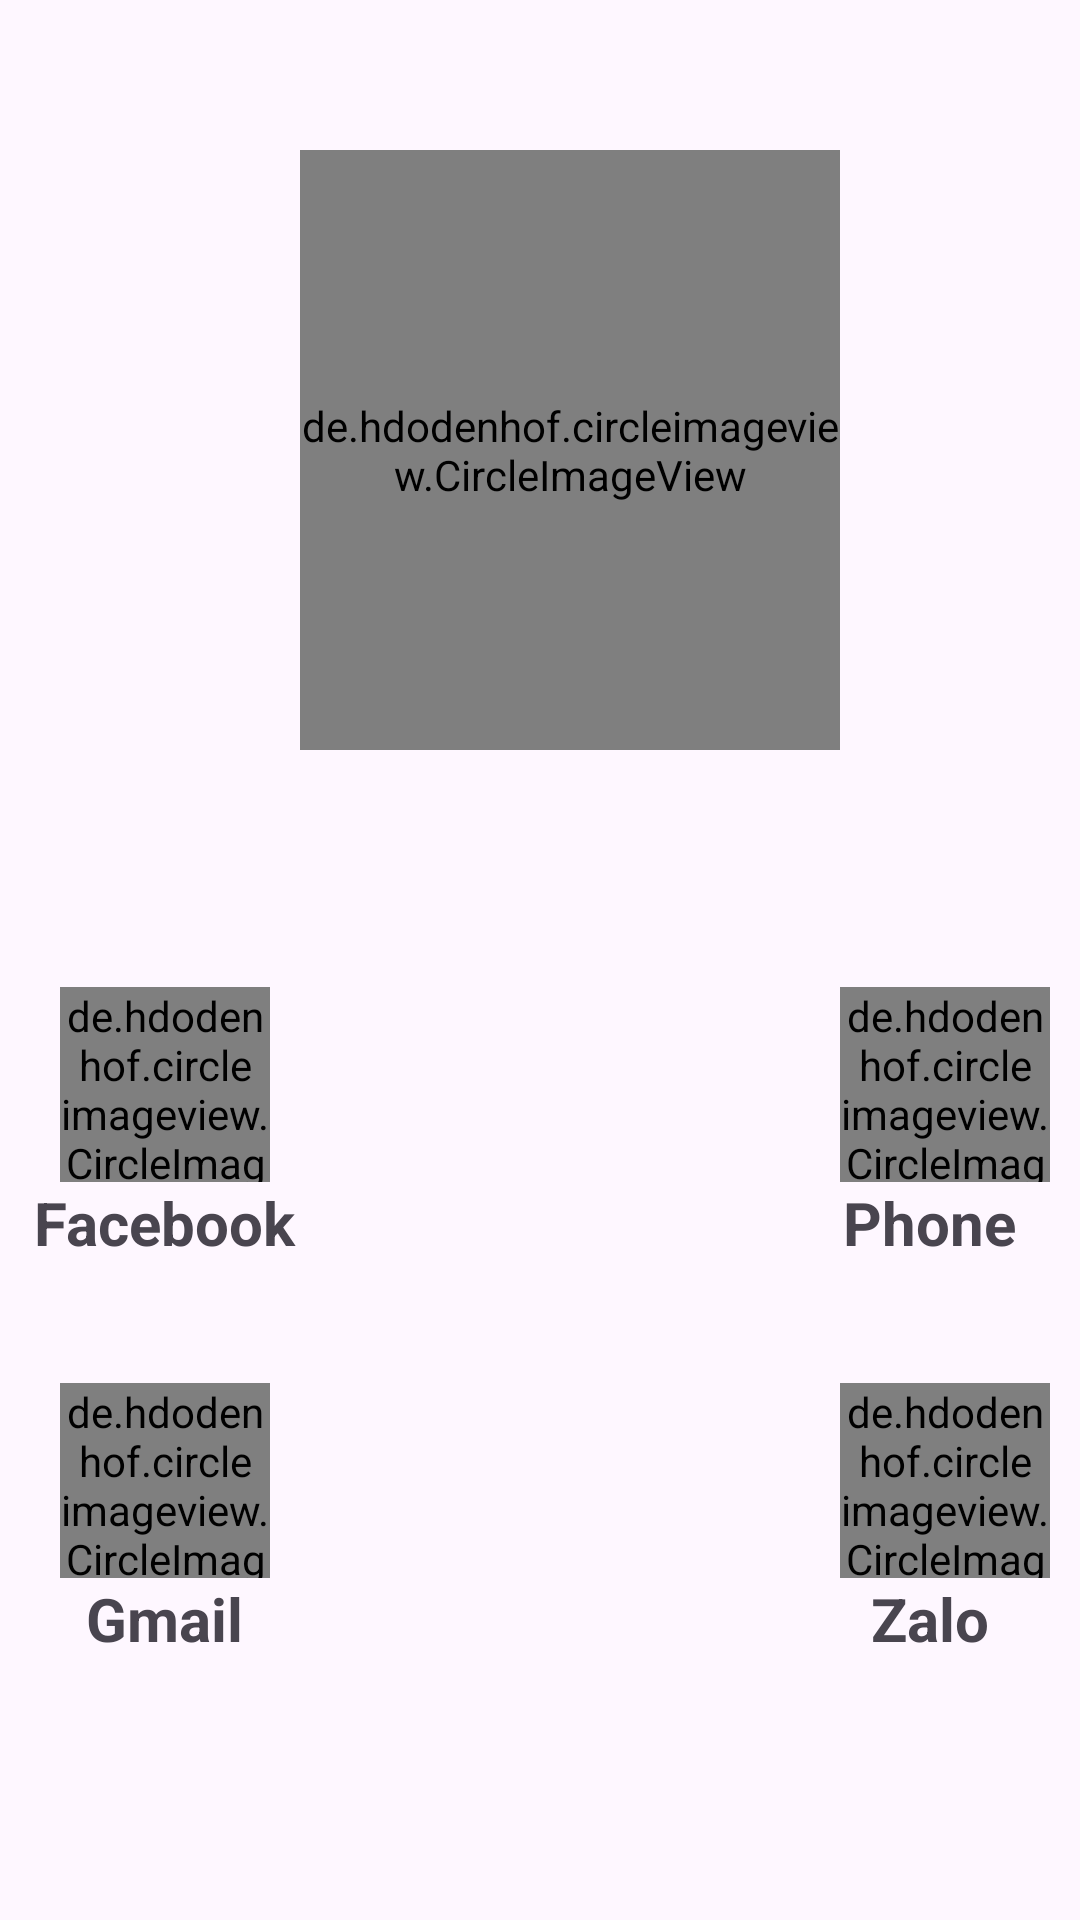

Android layout source for this screen:
<!-- AndroidManifest.xml: application theme Theme.Ung_dung_nghe_nhac_playlist -->
<!-- res/layout/contact.xml -->
<?xml version="1.0" encoding="utf-8"?>
<FrameLayout xmlns:android="http://schemas.android.com/apk/res/android"
    android:layout_width="match_parent"
    android:layout_height="match_parent"
    android:orientation="vertical"
    >
    <LinearLayout
        android:layout_width="match_parent"
        android:layout_height="match_parent"
        android:orientation="vertical"
        >
        <de.hdodenhof.circleimageview.CircleImageView
            xmlns:app="http://schemas.android.com/apk/res-auto"
            android:id="@+id/profile_image"
            android:layout_width="180dp"
            android:layout_height="200dp"
            android:src="@drawable/anh_6"
            app:civ_border_width="1dp"
            android:layout_marginLeft="100dp"
            android:layout_marginTop="50dp"
            app:civ_border_color="#FF000000"/>

        <TextView
            android:layout_width="match_parent"
            android:layout_height="wrap_content"
            android:text=""
            android:gravity="center"
            android:layout_below="@id/profile_image"
            android:layout_marginTop="20dp"
            android:id="@+id/txtContact"
            />

        <LinearLayout
            android:layout_width="match_parent"
            android:layout_height="wrap_content"
            android:orientation="horizontal"
            android:gravity="center"
            android:layout_marginTop="40dp"
            >
            <LinearLayout
                android:layout_width="wrap_content"
                android:layout_height="wrap_content"
                android:orientation="vertical"
                android:layout_marginRight="150dp"
                >

                <de.hdodenhof.circleimageview.CircleImageView
                    xmlns:app="http://schemas.android.com/apk/res-auto"
                    android:id="@+id/face_iamge"
                    android:layout_width="70dp"
                    android:layout_height="65dp"
                    android:src="@drawable/face"
                    app:civ_border_width="1dp"
                    app:civ_border_color="#FF000000"
                    android:layout_marginRight="20dp"
                    android:layout_marginLeft="20dp"
                    />
                <TextView
                    android:layout_width="wrap_content"
                    android:layout_height="wrap_content"
                    android:text="Facebook"
                    android:textSize="20dp"
                    android:textStyle="bold"
                    android:layout_gravity="center"
                    />
            </LinearLayout>
            <LinearLayout
                android:layout_width="wrap_content"
                android:layout_height="wrap_content"
                android:orientation="vertical"
                >
                <de.hdodenhof.circleimageview.CircleImageView
                    xmlns:app="http://schemas.android.com/apk/res-auto"
                    android:id="@+id/phone_iamge"
                    android:layout_width="70dp"
                    android:layout_height="65dp"
                    android:src="@drawable/phone"
                    app:civ_border_width="1dp"
                    app:civ_border_color="#FF000000"
                    android:layout_marginRight="20dp"
                    android:layout_marginLeft="20dp"
                    />
                <TextView
                    android:layout_width="wrap_content"
                    android:layout_height="wrap_content"
                    android:text="Phone"
                    android:textSize="20dp"
                    android:textStyle="bold"
                    android:layout_gravity="center"
                    />
            </LinearLayout>
        </LinearLayout>

        <LinearLayout
            android:layout_width="match_parent"
            android:layout_height="wrap_content"
            android:orientation="horizontal"
            android:gravity="center"
            android:layout_marginTop="40dp"
            >
            <LinearLayout
                android:layout_width="wrap_content"
                android:layout_height="wrap_content"
                android:orientation="vertical"
                android:layout_marginRight="150dp"
                >

                <de.hdodenhof.circleimageview.CircleImageView
                    xmlns:app="http://schemas.android.com/apk/res-auto"
                    android:id="@+id/gmail_iamge"
                    android:layout_width="70dp"
                    android:layout_height="65dp"
                    android:src="@drawable/gmail"
                    app:civ_border_width="1dp"
                    app:civ_border_color="#FF000000"
                    android:layout_marginRight="20dp"
                    android:layout_marginLeft="20dp"
                    />
                <TextView
                    android:layout_width="wrap_content"
                    android:layout_height="wrap_content"
                    android:text="Gmail"
                    android:textSize="20dp"
                    android:textStyle="bold"
                    android:layout_gravity="center"
                    />
            </LinearLayout>
            <LinearLayout
                android:layout_width="wrap_content"
                android:layout_height="wrap_content"
                android:orientation="vertical"
                >
                <de.hdodenhof.circleimageview.CircleImageView
                    xmlns:app="http://schemas.android.com/apk/res-auto"
                    android:id="@+id/zalo_iamge"
                    android:layout_width="70dp"
                    android:layout_height="65dp"
                    android:src="@drawable/zalo"
                    app:civ_border_width="1dp"
                    app:civ_border_color="#FF000000"
                    android:layout_marginRight="20dp"
                    android:layout_marginLeft="20dp"
                    />
                <TextView
                    android:layout_width="wrap_content"
                    android:layout_height="wrap_content"
                    android:text="Zalo"
                    android:textSize="20dp"
                    android:textStyle="bold"
                    android:layout_gravity="center"
                    />
            </LinearLayout>
        </LinearLayout>
    </LinearLayout>
</FrameLayout>
<!-- resources referenced by this layout -->
<resources>
  <!-- drawable face: png bitmap (drawable, 9329 bytes) -->
  <!-- drawable gmail: png bitmap (drawable, 8105 bytes) -->
  <!-- drawable phone: png bitmap (drawable, 19292 bytes) -->
  <!-- drawable zalo: png bitmap (drawable, 11779 bytes) -->
  <style name="Theme.Ung_dung_nghe_nhac_playlist" parent="Base.Theme.Ung_dung_nghe_nhac_playlist" />
  <style name="Base.Theme.Ung_dung_nghe_nhac_playlist" parent="Theme.Material3.DayNight.NoActionBar">
          
          
      </style>
</resources>
